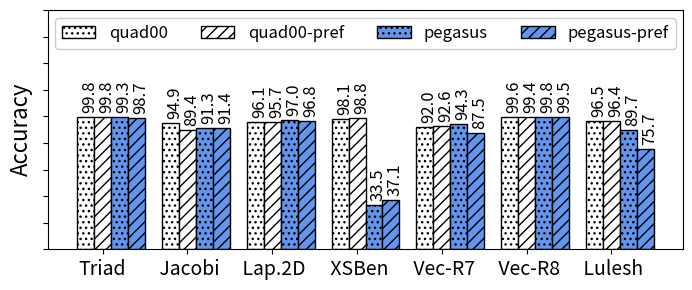

Python code for this plot:
import random
import matplotlib
import matplotlib.pyplot as plt
from matplotlib import style

import numpy as np
import matplotlib.patches as mpatches



def autolabel(rects, xpos='center'):
    """
    Attach a text label above each bar in *rects*, displaying its height.

    *xpos* indicates which side to place the text w.r.t. the center of
    the bar. It can be one of the following {'center', 'right', 'left'}.
    """

    xpos = xpos.lower()  # normalize the case of the parameter
    ha = {'center': 'center', 'right': 'left', 'left': 'right'}
    offset = {'center': 0.5, 'right': 0.57, 'left': 0.43}  # x_txt = x + w*off

    for rect in rects:
        height = rect.get_height()
        ax.text(rect.get_x() + rect.get_width()*offset[xpos] + 0.05, height + 3,
                '{}'.format(height), ha=ha[xpos], va='bottom', fontsize=12, rotation=90)



def average(lst):
    return sum(lst) / len(lst)



#plt.rcdefaults()
fig, ax = plt.subplots()

fig.set_size_inches(7.3, 3)




#stride = ['stride-1', 'stride-2', 'stride-4', 'stride-8', 'stride-16', 'stride-32', 'stride-64', 'stride-128', 'stride-256', 'stride-512', 'stride-1024', 'stride-2048', 'stride-4096', 'stride-8192']
#stride = ['MAPInt', 'literature', 'BW_no_pref', 'BW_pref', 'SL_no_pref', 'SL_pref', 'CL_no_pref', 'CL_pref']
#stride = ['BW', 'BW_Pref', 'SK', 'SK_pref', 'CS', 'CS_pref', 'CP', 'CP_pref']
#stride = ['BW_no_pref', 'BW_Pref', 'SK_no_pref', 'SK_pref', 'CS_no_pref', 'CS_pref', 'CP_no_pref', 'CP_pref']
#mapr=[61.8882181293871, 75.5241712230356, 89.8250019597557, 51.0717951637018, 68.2220805147098, 53.8617689849731, 62.8099049619462, 46.1993693797708]

#Here lit means the corrected results
#
#
#stride=['Triad',' Jacobi',' Laplace',' XSBench',' Vecmul-50',' Vecmul-200',' Lulesh']
stride=['Triad',' Jacobi',' Lap.2D',' XSBen',' Vec-R7',' Vec-R8',' Lulesh']


mapr=[99.7558734737882, 94.9155196559211, 96.1113866399604, 98.0897308123935, 92.0483227565915, 99.6338952518969, 96.5219302247222]
lit=[99.8025625864864, 89.4058258147325, 95.7114967073513, 98.7615042635082, 92.5631240329666, 99.4385698347132, 96.4017533263233]
mapr1=[99.3335275525142, 91.3320038093616, 96.9541631237439, 33.4890681864052, 94.2660012191825, 99.7890957461405, 89.6807058649443]
lit1=[98.7160394373814, 91.4314912443907, 96.7726119453631, 37.0508250107731, 87.4801732943462, 99.4886779397288, 75.6954577850443]

#lit=[73.9970265429505, 74.7593436919083, 75.1830948946589, 74.8519219398648, 75.8097941563951, 76.5623778192054, 75.8026714559401, 75.2564136525971]

mapr=np.round(mapr, 1)
lit=np.round(lit, 1)
mapr1=np.round(mapr1, 1)
lit1=np.round(lit1, 1)


#total=[8388608, 8388608, 9441832, 9310190, 8837973, 9382619, 9266269, 9326488]
#total = np.array(total) / 1000000

map_no_pref = np.array([mapr[0],mapr[2], mapr[4]])
map_pref = np.array([mapr[1],mapr[3], mapr[5]])

lit_no_pref = np.array([lit[0],lit[2], lit[4]])
lit_pref = np.array([lit[1],lit[3], lit[5]])


#mapint=total[0]
#literature=total[1]
#i=0
#mapint_accuracy=np.arange(6)
#literature_accuracy=np.arange(6)
#for x in total:
#    if i > 1: 
#    	mapint_accuracy[i-2]=100-abs((x-mapint)/x*100)
#    	literature_accuracy[i-2]=100-abs((x-literature)/x*100)
#    i=i+1

#def average(lst):
#    return sum(lst) / len(lst)


print("MAPredict provided {:.1f}".format(average(map_no_pref))+"\% and {:.1f}".format(average(map_pref))+"\% average accuracy in all processors when prefetching is disabled and enabled, respectively.")


print("On the other hand, the model from literature provided {:.1f}".format(average(lit_no_pref))+"\% and {:.1f}".format(average(lit_pref))+"\% average accuracy in all processors when prefetching is disabled and enabled, respectively.")

# where the highest accuracy is {:.1f}".format(max(literature_accuracy))+"\%  and the lowest accuracy is {:.1f}".format(min(literature_accuracy))+"\%")
##the highest accuracy is {:.1f}".format(max(mapint_accuracy))+"\%  and the lowest accuracy is {:.1f}".format(min(mapint_accuracy))+"\%.")

#print("On the other hand, the model from literature provided {:.1f}".format(average(literature_accuracy))+"\% average accuracy in all processors where the highest accuracy is {:.1f}".format(max(literature_accuracy))+"\%  and the lowest accuracy is {:.1f}".format(min(literature_accuracy))+"\%")
#print("MAPInt provided {:.1f}".format(average(mapint_accuracy)))+"\% accuracy, Sky Lake showed {:.1f}".format((100-average(slake)))+"\% accuracy, and Cascade Lake showed {:.1f}".format((100-average(slake)))+"\% accuracy")


#print("accurcy")
#print("Broadwell showed {:.1f}".format((100-average(bwell)))+"\% accuracy, Sky Lake showed {:.1f}".format((100-average(slake)))+"\% accuracy, and Cascade Lake showed {:.1f}".format((100-average(slake)))+"\% accuracy")


barwidth=.25
# Set position of bar on X axis
#r1 = np.arange(len(bwell))
#r2 = [x + barwidth for x in r1]
#r3 = [x + barwidth for x in r2]


x_pos = np.arange(len(stride))  # the label locations
barwidth1=.25
barwidth=.20
# Set position of bar on X axis
r1 = np.arange(len(stride))
r2 = [x + barwidth for x in r1]
r3 = [x + barwidth for x in r2]
r4 = [x + barwidth for x in r3]


#ax.barh(x_pos, read, hatch='....', color='white', edgecolor='black')
#rects1 = plt.bar(x, traffic, .8, hatch='....', color='white', edgecolor='black')
rects1=ax.bar(r1, mapr, width=barwidth, hatch='...', color='white', edgecolor='black', label="quad00")
rects2=ax.bar(r2, lit, width=barwidth, hatch='///', color='white', edgecolor='black', label="quad00-pref")
rects3=ax.bar(r3, mapr1, width=barwidth, hatch='...', color='cornflowerblue', edgecolor='black', label="pegasus")
rects4=ax.bar(r4, lit1, width=barwidth, hatch='///', color='cornflowerblue', edgecolor='black', label="pegasus-pref")
#rects2=ax.bar(r2, lit, width=barwidth, hatch='///', color='cornflowerblue', edgecolor='black', label="MAPredict_Corrected")

plt.legend(loc="upper center", handlelength=2, fontsize=12, ncol=4, framealpha=1)

#plt.legend(loc="upper right", fontsize=12)


ax.set_ylabel('Accuracy', fontsize=16)
#ax.set_xlabel('Stride', fontsize=16)

plt.yticks(np.arange(0, max(mapr)+90, 20), color="white")

ax.set_yticklabels([])


#plt.title('', fontsize=18)
#ax.set_xticks(x_pos)

plt.yticks(fontsize=14)
#plt.yticks(np.arange(0, 100, 10), fontsize=14)
#ax.get_yaxis().get_major_formatter().set_scientific(False)

plt.xticks([r + barwidth for r in range(len(mapr))], stride, fontsize=14, rotation=0)
#plt.xticks([r + barwidth for r in range(len(mapr))], stride, fontsize=14, rotation=90)

#plt.xticks(rotation=45, fontsize=14)

#ax.set_xticklabels(stride, fontsize=12)

autolabel(rects1, "center")
autolabel(rects2, "center")
autolabel(rects3, "center")
autolabel(rects4, "center")



#ax.invert_yaxis()
plt.tight_layout()

plt.show()
fig.savefig('different_cache_sizes.png', dpi=100)

# Example data
